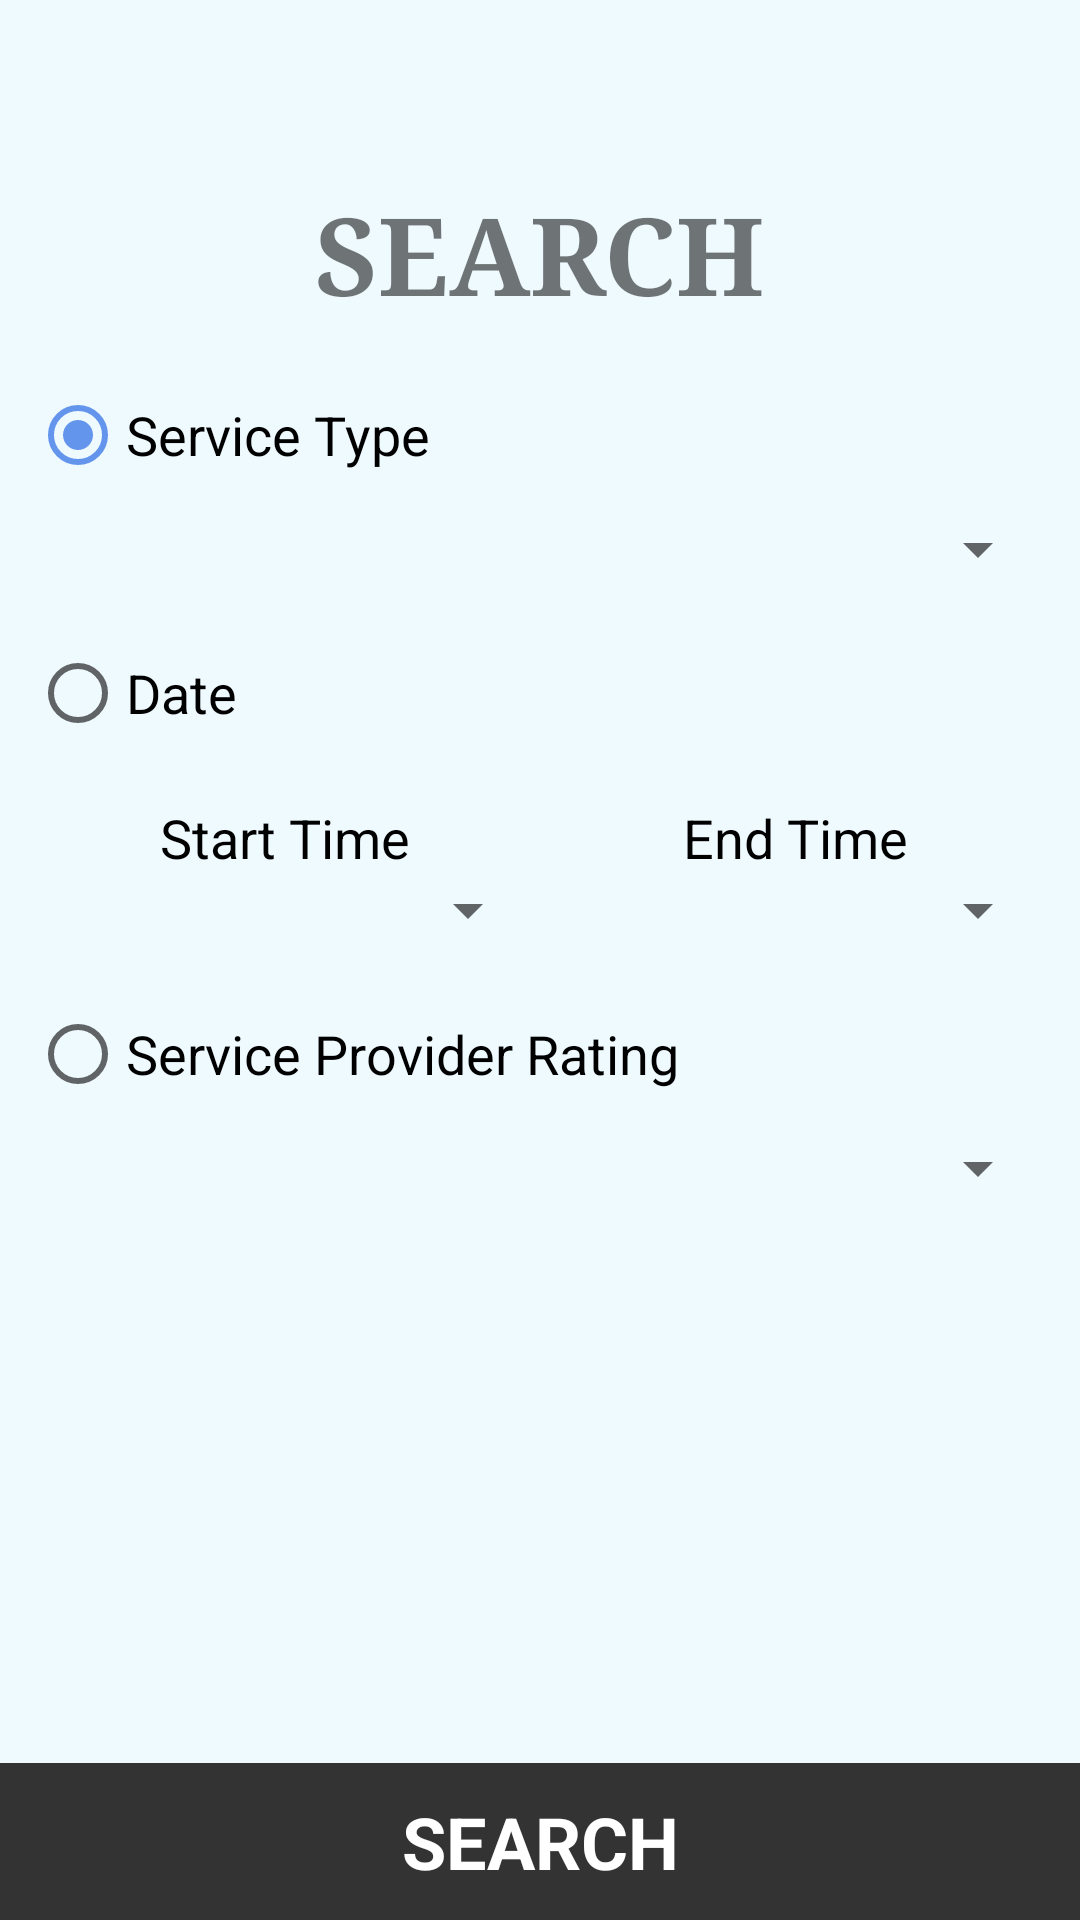

The Android layout XML behind this screen, and the referenced resources:
<!-- AndroidManifest.xml: application theme AppTheme -->
<!-- res/layout/fragment_ho_search.xml -->
<?xml version="1.0" encoding="utf-8"?>
<RelativeLayout xmlns:android="http://schemas.android.com/apk/res/android"
    android:layout_width="match_parent"
    android:layout_height="match_parent">

    <TextView
        android:layout_width="wrap_content"
        android:layout_height="wrap_content"
        android:layout_marginTop="60dp"
        android:layout_marginBottom="10dp"
        android:id="@+id/hoSearchTitle"
        android:text="SEARCH"
        android:textSize="36sp"
        android:textStyle="bold"
        android:typeface="serif"
        android:layout_centerHorizontal="true" />

    <LinearLayout
        android:layout_width="match_parent"
        android:layout_height="match_parent"
        android:layout_margin="10dp"
        android:orientation="vertical"
        android:id="@+id/hoSearchLayout"
        android:layout_below="@+id/hoSearchTitle"
        android:layout_above="@+id/hoSearchButton">

        <RadioGroup
            android:id='@+id/hoSearchBy'
            android:layout_width="match_parent"
            android:layout_height="match_parent">

            <RadioButton
                android:id="@+id/hoSearchByService"
                android:layout_width="match_parent"
                android:layout_height="wrap_content"
                android:layout_marginBottom="10dp"
                android:checked="true"
                android:text="Service Type"
                android:textSize="18sp" />

            <LinearLayout
                android:layout_width="match_parent"
                android:layout_height="wrap_content"
                android:orientation="vertical">

                <Spinner
                    android:id="@+id/hoServiceSearch"
                    android:layout_width="match_parent"
                    android:layout_height="wrap_content"
                    android:textSize="18sp" />

            </LinearLayout>

            <RadioButton
                android:id="@+id/hoSearchByDateTime"
                android:layout_width="match_parent"
                android:layout_height="wrap_content"
                android:layout_marginTop="20dp"
                android:layout_marginBottom="10dp"
                android:textSize="18sp"
                android:text="Date" />

            <LinearLayout
                android:layout_width="match_parent"
                android:layout_height="wrap_content"
                android:orientation="vertical">

                <LinearLayout
                    android:layout_width="match_parent"
                    android:layout_height="wrap_content"
                    android:orientation="horizontal">
                    <TextView
                        android:id="@+id/dateSelected"
                        android:layout_width="fill_parent"
                        android:layout_height="match_parent"
                        android:textColor="@android:color/black"
                        android:textSize="18sp"
                        android:layout_weight="1" />

                    <ImageButton
                        android:id="@+id/dateButton"
                        android:layout_width="fill_parent"
                        android:layout_height="wrap_content"
                        android:layout_weight="5"
                        android:src="@mipmap/ic_calendar"
                        android:background="@color/colorBackground"/>
                </LinearLayout>

                <LinearLayout
                    android:layout_width="match_parent"
                    android:layout_height="wrap_content"
                    android:layout_marginTop="10dp"
                    android:orientation="horizontal">
                    <TextView
                        android:layout_width="match_parent"
                        android:layout_height="wrap_content"
                        android:gravity="center_horizontal"
                        android:textColor="@android:color/black"
                        android:layout_weight="1"
                        android:textSize="18sp"
                        android:text="Start Time"/>
                    <TextView
                        android:layout_width="match_parent"
                        android:layout_height="wrap_content"
                        android:gravity="center_horizontal"
                        android:textColor="@android:color/black"
                        android:layout_weight="1"
                        android:textSize="18sp"
                        android:text="End Time"/>
                </LinearLayout>

                <LinearLayout
                    android:layout_width="match_parent"
                    android:layout_height="wrap_content"
                    android:orientation="horizontal">
                    <Spinner
                        android:id="@+id/hoStartTimeSearch"
                        android:layout_width="fill_parent"
                        android:layout_height="wrap_content"
                        android:gravity="center_horizontal"
                        android:entries="@array/timeArray"
                        android:layout_weight="1"
                        android:textSize="18sp"/>
                    <Spinner
                        android:id="@+id/hoEndTimeSearch"
                        android:layout_width="fill_parent"
                        android:layout_height="wrap_content"
                        android:gravity="center_horizontal"
                        android:entries="@array/timeArray"
                        android:layout_weight="1"
                        android:textSize="18sp"/>
                </LinearLayout>

            </LinearLayout>

            <RadioButton
                android:id="@+id/hoSearchByRating"
                android:layout_width="match_parent"
                android:layout_height="wrap_content"
                android:layout_marginTop="20dp"
                android:layout_marginBottom="10dp"
                android:textSize="18sp"
                android:text="Service Provider Rating" />

            <LinearLayout
                android:layout_width="match_parent"
                android:layout_height="wrap_content"
                android:orientation="vertical">

                <Spinner
                    android:id="@+id/hoRatingSearch"
                    android:layout_width="match_parent"
                    android:layout_height="wrap_content"
                    android:entries="@array/ratingArray"
                    android:textSize="18sp">
                </Spinner>

            </LinearLayout>

        </RadioGroup>

    </LinearLayout>

    <Button
        android:id="@+id/hoSearchButton"
        android:layout_width="fill_parent"
        android:layout_height="wrap_content"
        android:layout_alignParentBottom="true"
        android:gravity="center"
        android:padding="10dp"
        android:text="SEARCH"
        android:textSize="24sp"
        android:textStyle="bold" />

</RelativeLayout>
<!-- resources referenced by this layout -->
<resources>
  <string-array name="ratingArray">
          <item> </item>
          <item>5</item>
          <item>4</item>
          <item>3</item>
          <item>2</item>
          <item>1</item>
      </string-array>
  <string-array name="timeArray">
          <item> </item>
          <item>00:00</item>
          <item>01:00</item>
          <item>02:00</item>
          <item>03:00</item>
          <item>04:00</item>
          <item>05:00</item>
          <item>06:00</item>
          <item>07:00</item>
          <item>08:00</item>
          <item>09:00</item>
          <item>10:00</item>
          <item>11:00</item>
          <item>12:00</item>
          <item>13:00</item>
          <item>14:00</item>
          <item>15:00</item>
          <item>16:00</item>
          <item>17:00</item>
          <item>18:00</item>
          <item>19:00</item>
          <item>20:00</item>
          <item>21:00</item>
          <item>22:00</item>
          <item>23:00</item>
      </string-array>
  <color name="colorBackground">#effaff</color>
  <style name="AppTheme" parent="Theme.AppCompat.Light.NoActionBar">
          
          <item name="colorPrimary">@color/colorPrimary</item>
          <item name="colorPrimaryDark">@color/colorPrimaryDark</item>
          <item name="colorAccent">@color/colorAccent</item>
          <item name="android:buttonStyle">@style/ButtonTheme</item>
          <item name="android:windowBackground">@color/colorBackground</item>
      </style>
  <color name="colorPrimary">#333333</color>
  <color name="colorPrimaryDark">#333333</color>
  <color name="colorAccent">#6495ED</color>
  <style name="ButtonTheme" parent="android:style/Widget.Button">
          <item name="android:background">@color/colorButton</item>
          <item name="android:textColor">@color/colorWhite</item>
          <item name="android:textAllCaps">true</item>
      </style>
  <color name="colorButton">#333333</color>
  <color name="colorWhite">#ffffff</color>
</resources>
